The GitHub repository schwein69/VA_Project contains a labelled image folder "dataset" with 5 categories: fist, index finger pointing, open palm, pinch, two fingers. Examples follow, each with its label.

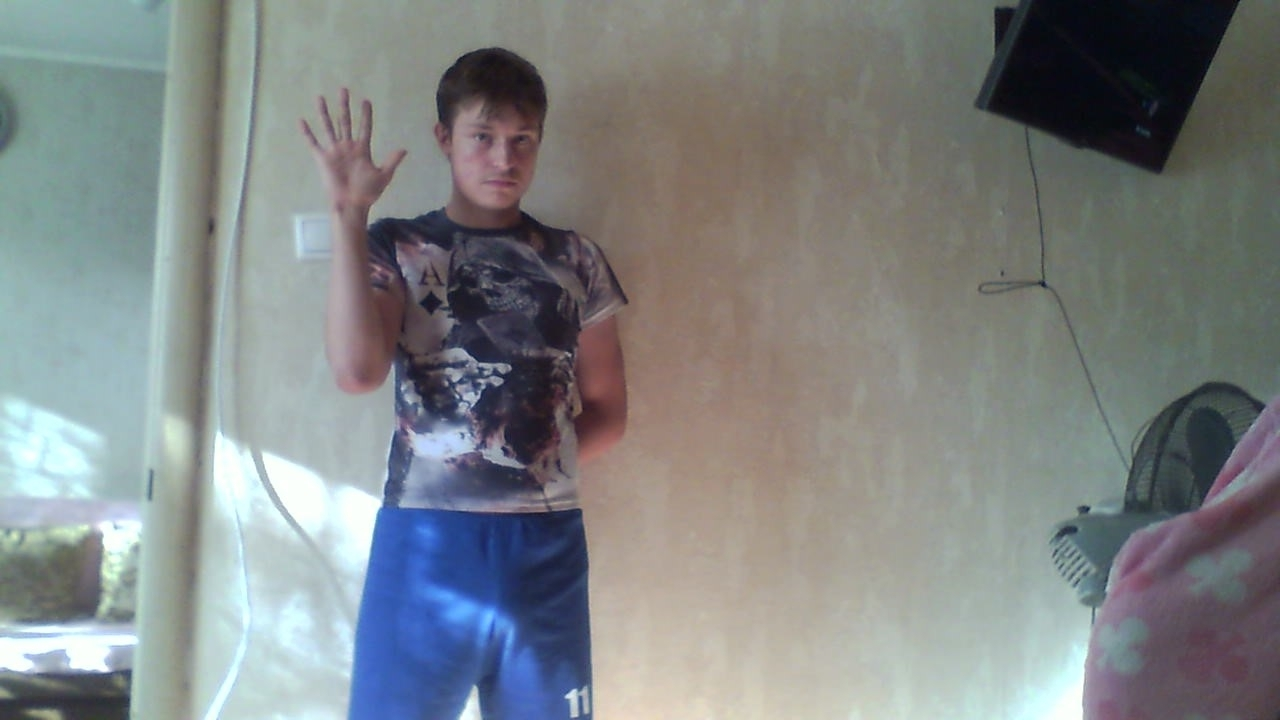
Label: open palm

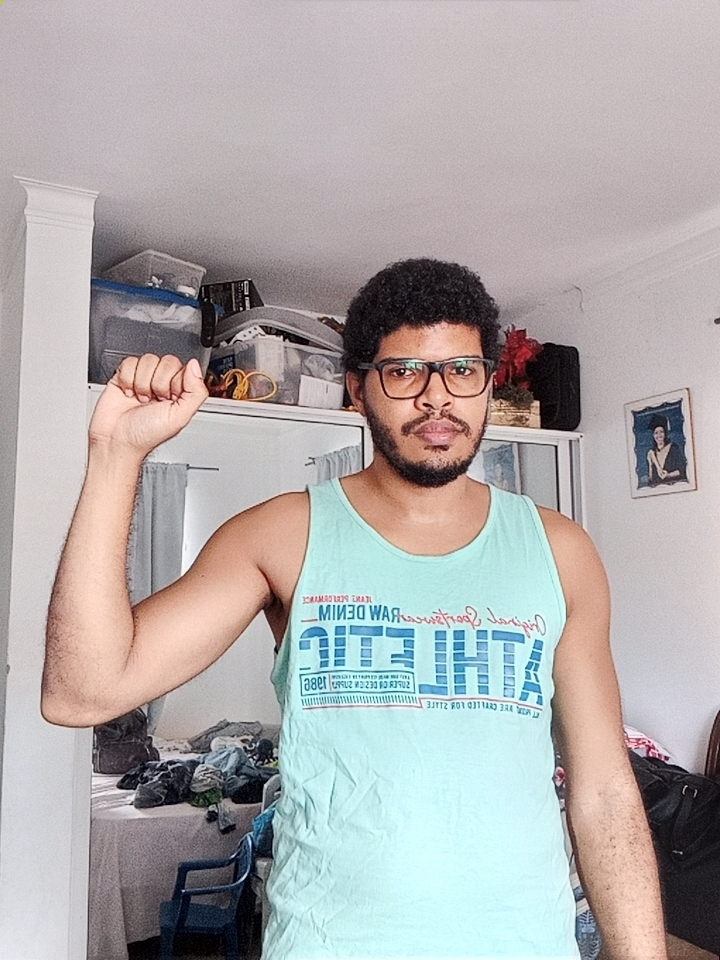
Label: fist

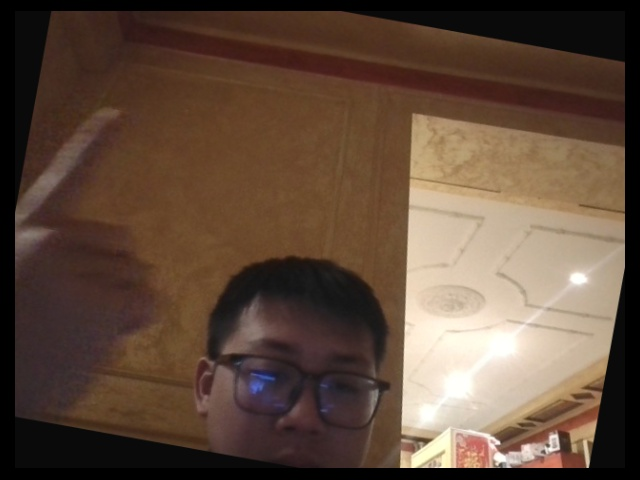
Label: index finger pointing

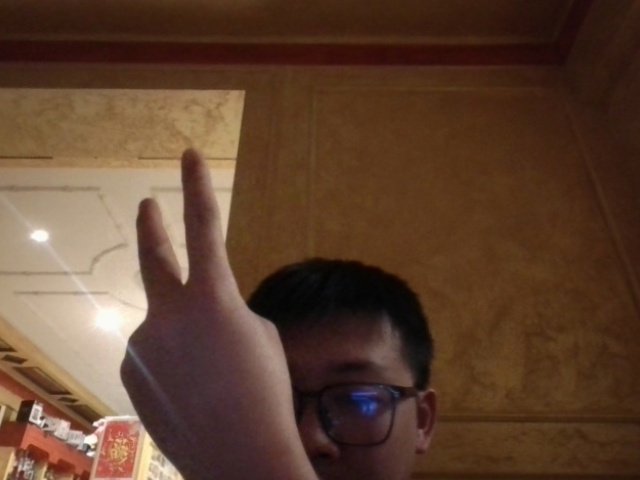
Label: two fingers

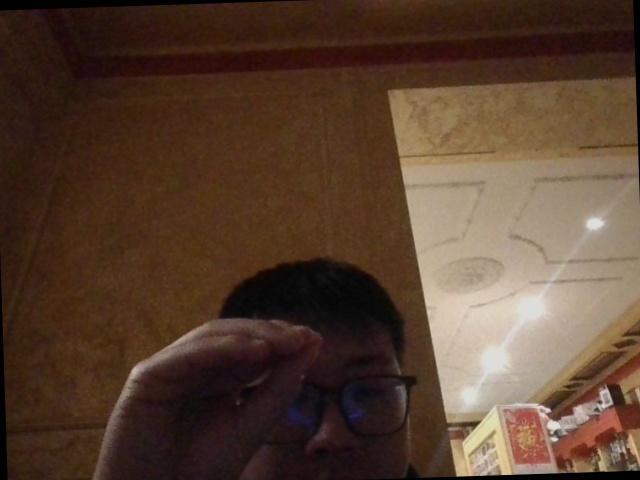
Label: two fingers

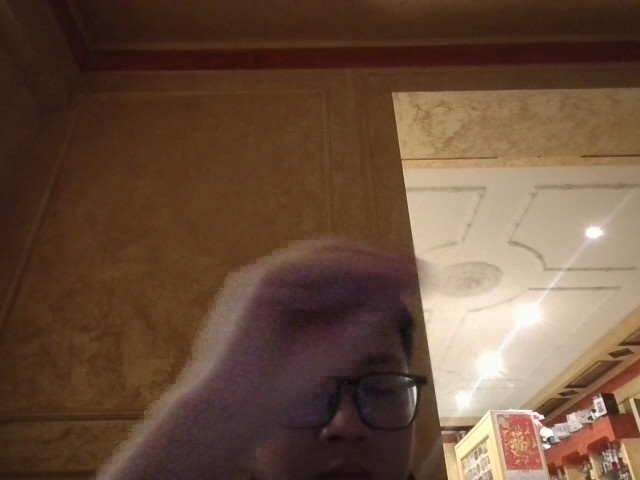
Label: pinch
